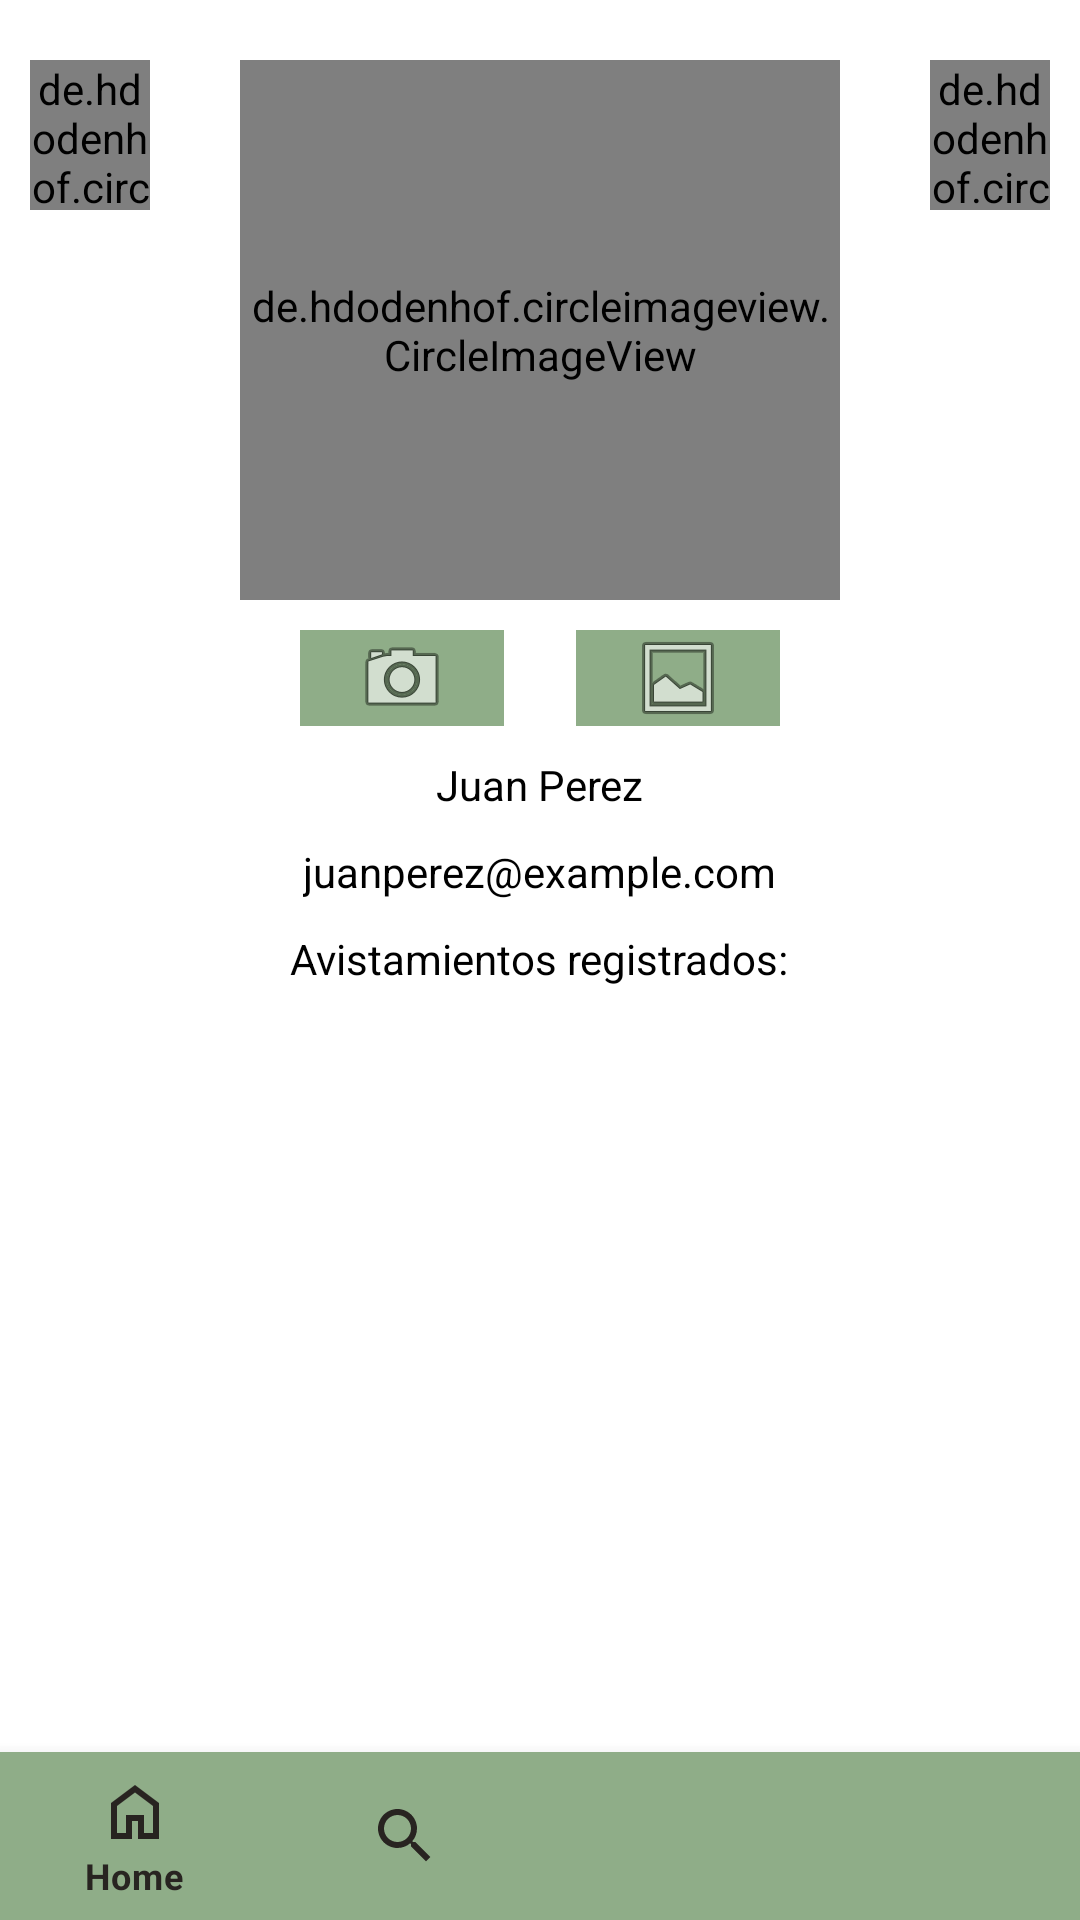

This screen was rendered from an Android layout file. Write that file and the resources it references.
<!-- AndroidManifest.xml: activity theme AppTheme -->
<!-- res/layout/activity_profile.xml -->
<?xml version="1.0" encoding="utf-8"?>
<RelativeLayout
    xmlns:android="http://schemas.android.com/apk/res/android"
    xmlns:app="http://schemas.android.com/apk/res-auto"
    xmlns:tools="http://schemas.android.com/tools"
    android:layout_width="match_parent"
    android:layout_height="match_parent"
    tools:context=".activities.ProfileActivity"
    android:background="#FFFFFF"
    android:padding="0dp"
    android:orientation="vertical">



    <LinearLayout
        android:layout_width="match_parent"
        android:layout_height="match_parent"
        android:layout_marginTop="10dp"
        android:layout_above="@+id/bottom_navigation"
        android:gravity="center_horizontal"
        android:orientation="vertical">

        <LinearLayout
            android:layout_width="match_parent"
            android:layout_height="wrap_content"
            android:layout_marginTop="10dp"
            android:orientation="horizontal"
            android:gravity="center_horizontal">

            <de.hdodenhof.circleimageview.CircleImageView
                android:id="@+id/icn_logout"
                android:layout_width="40dp"
                android:layout_height="50dp"
                android:layout_marginEnd="30dp"
                android:src="@drawable/icn_logout" />

            <de.hdodenhof.circleimageview.CircleImageView
                android:id="@+id/icn_perfil"
                android:layout_width="200dp"
                android:layout_height="180dp"
                android:src="@drawable/user_icon" />

            <de.hdodenhof.circleimageview.CircleImageView
                android:id="@+id/icn_notificacion"
                android:layout_width="40dp"
                android:layout_height="50dp"
                android:layout_marginStart="30dp"
                android:src="@drawable/icn_notificacion_inactiva" />

        </LinearLayout>

        <LinearLayout
            android:layout_width="match_parent"
            android:layout_height="wrap_content"
            android:orientation="horizontal"
            android:gravity="center"
            android:layout_marginTop="10dp">

            <ImageButton
                android:id="@+id/tomarFotoView"
                android:layout_width="wrap_content"
                android:layout_marginLeft="100dp"
                android:layout_weight="0.5"
                android:layout_height="wrap_content"
                android:background="#8FAD88"
                app:srcCompat="@android:drawable/ic_menu_camera" />

            <Space
                android:layout_width="24dp"
                android:layout_height="match_parent" />

            <ImageButton
                android:id="@+id/agregarFotoView"
                android:layout_width="wrap_content"
                android:layout_height="wrap_content"
                android:layout_weight="0.5"
                android:layout_marginRight="100dp"
                android:background="#8FAD88"
                app:srcCompat="@android:drawable/ic_menu_gallery" />


        </LinearLayout>


        <TextView
            android:id="@+id/txt_nombre"
            android:layout_width="wrap_content"
            android:layout_height="wrap_content"
            android:text="Juan Perez"
            android:layout_marginTop="10dp"
            android:textColor="@color/black" />

        <TextView
            android:id="@+id/txt_email"
            android:layout_width="wrap_content"
            android:layout_height="wrap_content"
            android:text="juanperez@example.com"
            android:layout_marginTop="10dp"
            android:textColor="@color/black" />

        <TextView
            android:id="@+id/txt_Mascotas"
            android:layout_width="wrap_content"
            android:layout_height="wrap_content"
            android:text="Avistamientos registrados:"
            android:layout_marginTop="10dp"
            android:textColor="@color/black" />

        <androidx.recyclerview.widget.RecyclerView
            android:id="@+id/recyclerView"
            android:layout_width="match_parent"
            android:layout_height="match_parent"
            android:layout_marginTop="20dp"
            android:layout_marginBottom="10dp" />


    </LinearLayout>

    
    <com.google.android.material.bottomnavigation.BottomNavigationView
        android:id="@+id/bottom_navigation"
        android:layout_width="match_parent"
        android:layout_height="wrap_content"
        android:layout_alignParentBottom="true"
        android:background="@color/colorSecundary"
        app:menu="@menu/bottom_navigation_view"
        app:itemIconTint="@color/colorPrimary"
        app:itemTextColor="@color/colorPrimary" />

</RelativeLayout>
<!-- resources referenced by this layout -->
<resources>
  <color name="black">#FF000000</color>
  <color name="colorPrimary">#282421</color>
  <color name="colorSecundary">#8FAD88</color>
  <style name="AppTheme" parent="Theme.MaterialComponents.DayNight.DarkActionBar">
          <item name="colorPrimary">@color/colorSecundary</item>
          <item name="colorPrimaryDark">@color/colorSecundary</item>
      </style>
</resources>
